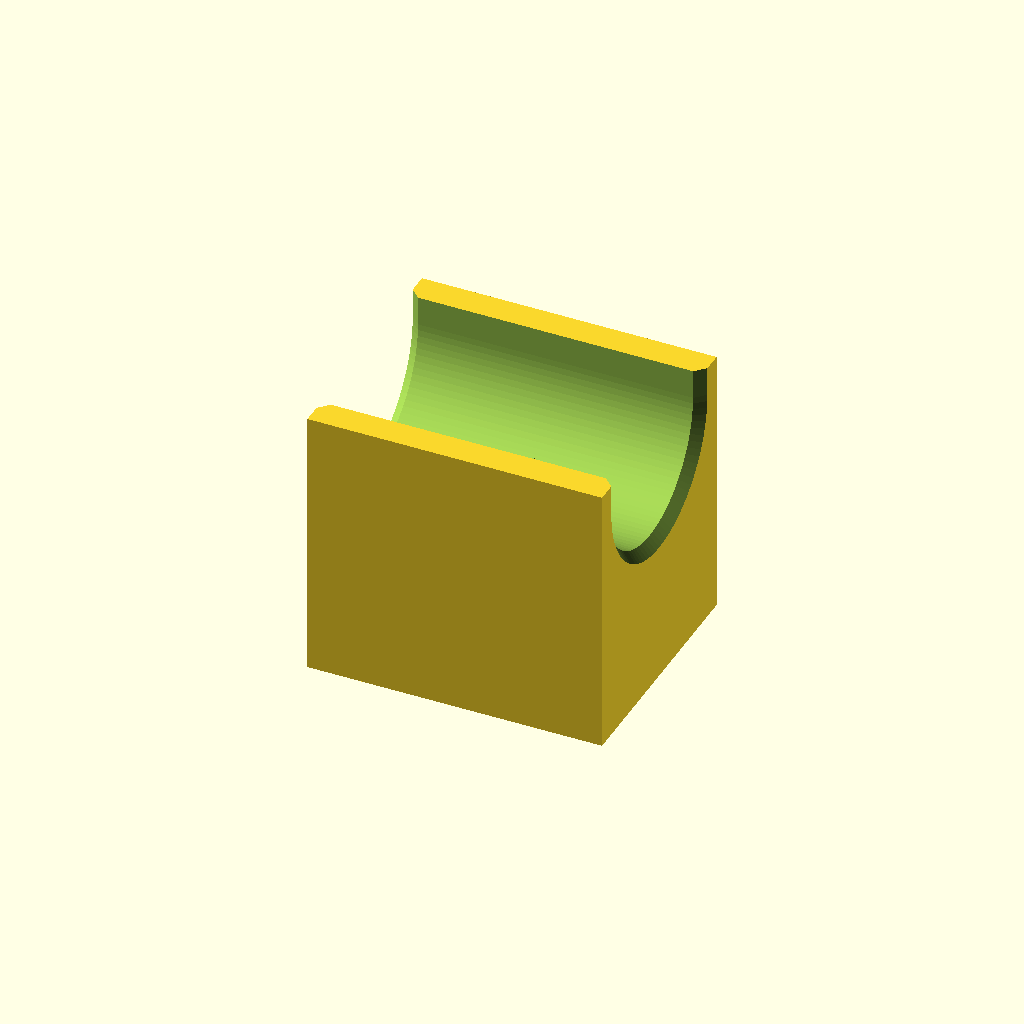
Cell 1: rendered with the file's own defaults.
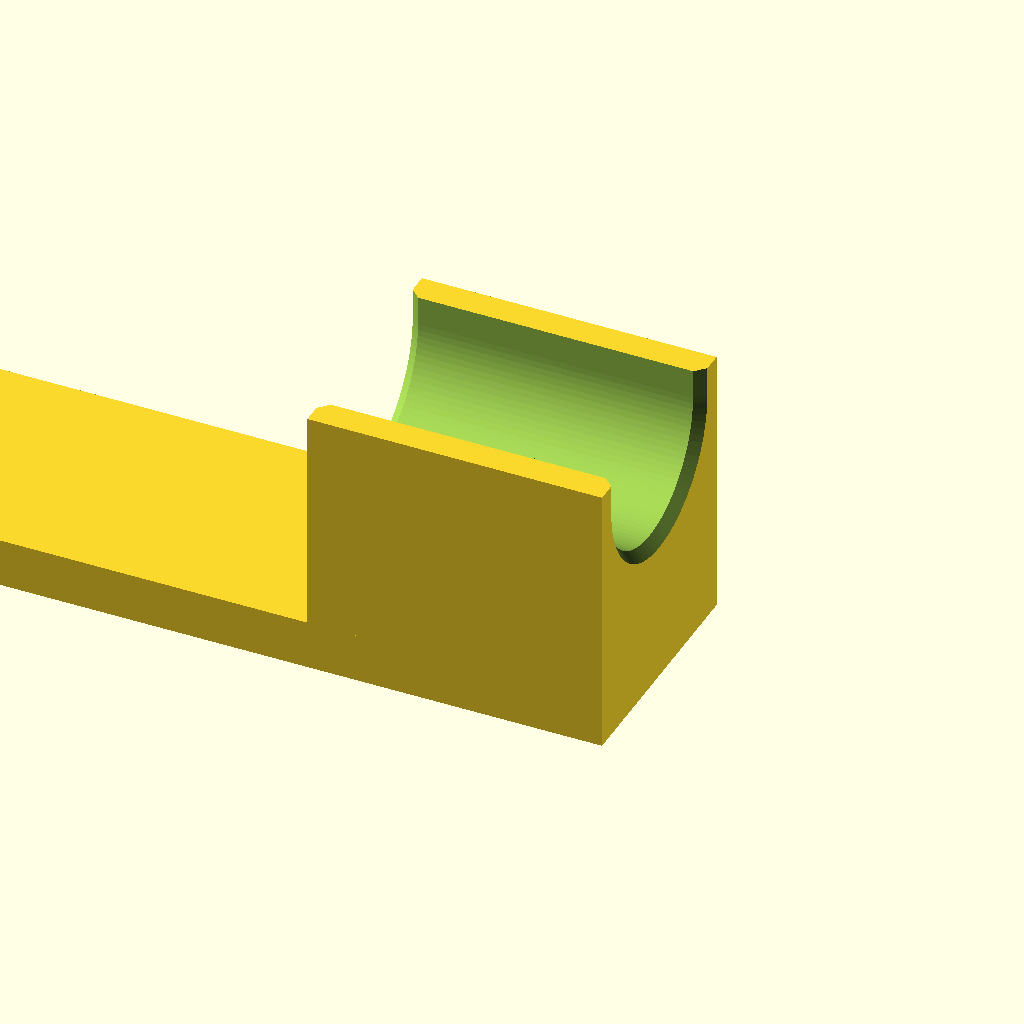
Cell 2: the same model with ONE_PIECE = true.
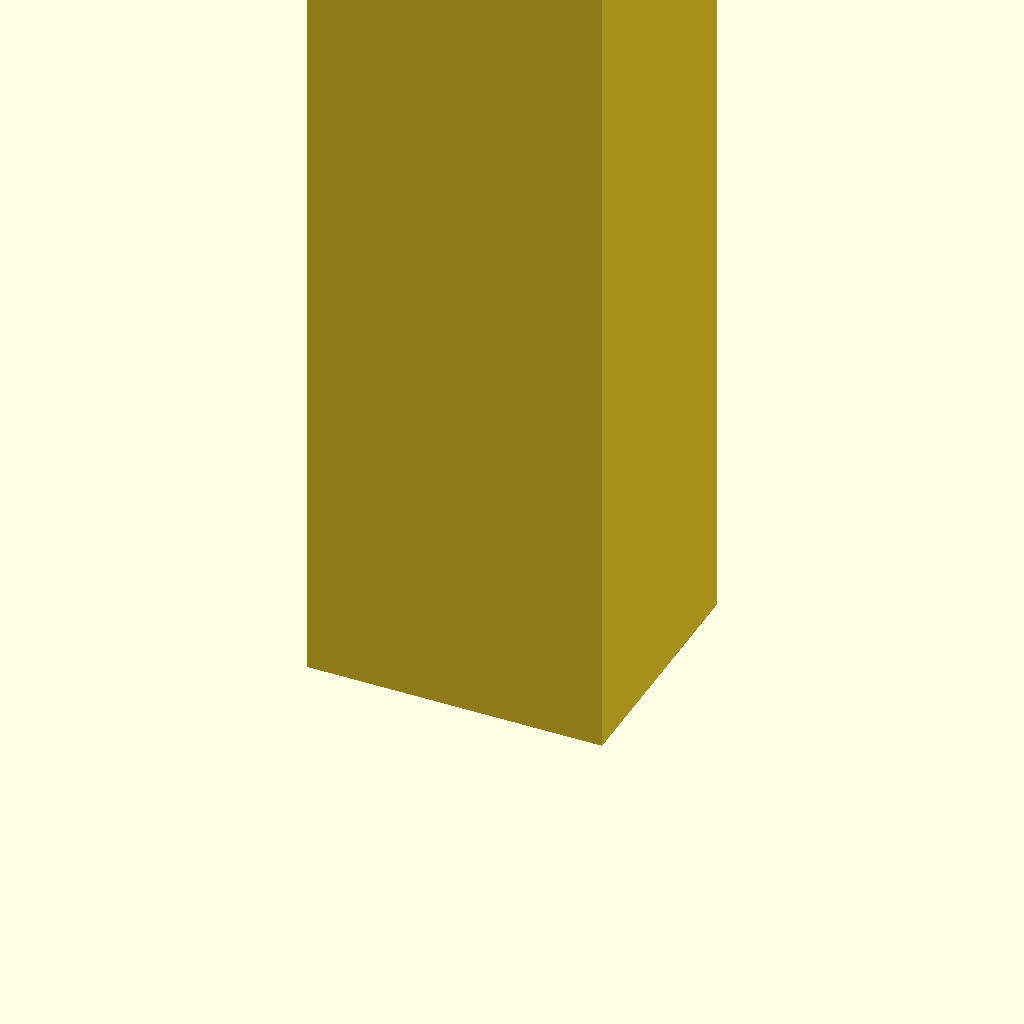
Cell 3 — IN set to 50.8, the other parameters unchanged.
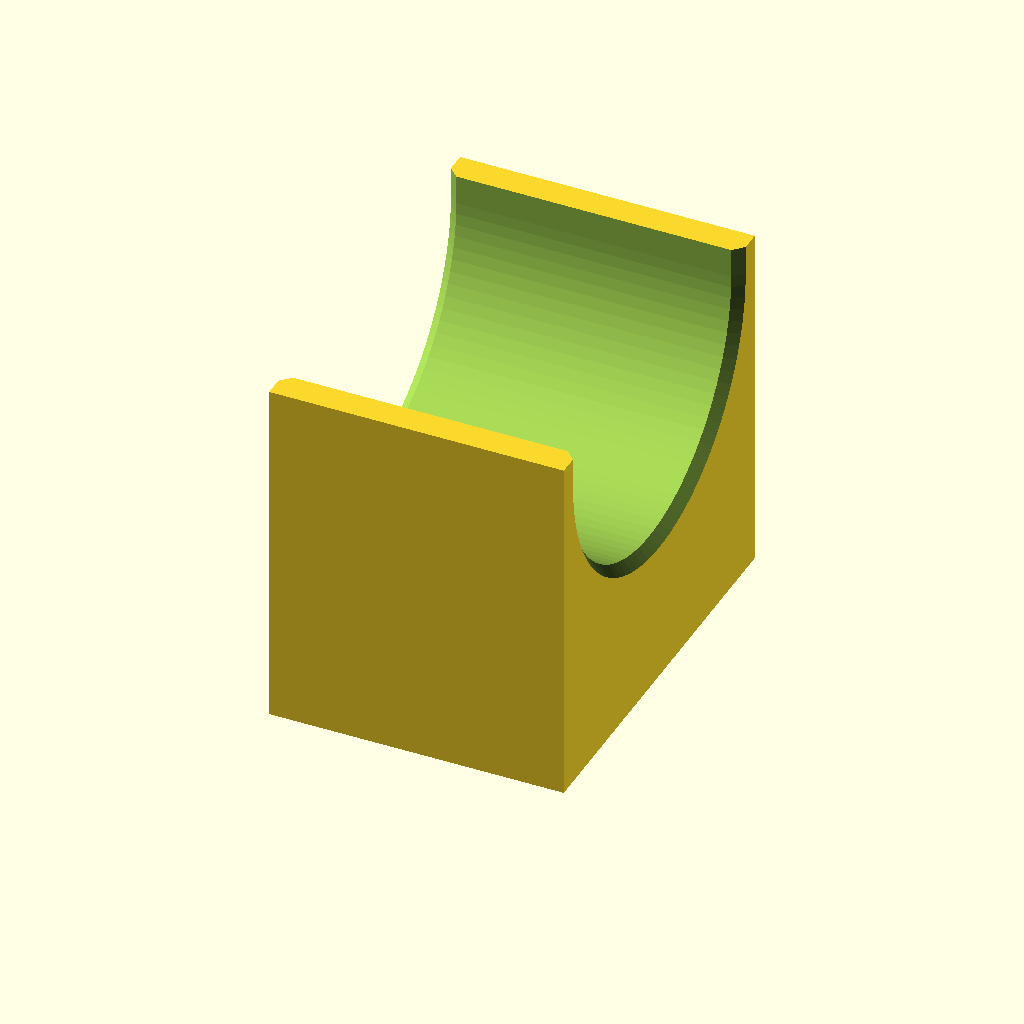
Cell 4 — PIPE_OD set to 66.8, the other parameters unchanged.
All cells are drawn from one camera (rotation 55°, 0°, 25°, orthographic, colour scheme Cornfield), so only the parameter changes between them.
Source of the model, 3d-prints/pipe-guide-bracket/source/FET_pipe_guide.scad:
// freETarget (Competition build) pipe-guide bracket
// A hex pocket traps the M10 bolt head (NUT_TRAP = false) or an M10 nut (NUT_TRAP = true),
// so the fastener is tightened from inside the target box.
// Build all four STLs with ../build-stls.sh.
// Rides the 1" steel pipe uprights so the target can't twist while raising/lowering.
// Source dims: freETarget drawings FRE-007 / FRE-008 (side panels):
//   housing outside width 304 mm, 2x dia 10 mm side holes, 250 mm apart.
//
// Model axes: X = out from the side panel (X=0 is the panel face, printed on the bed)
//             Y = front/back,  Z = vertical, Z=0 at the side-hole centre.
// Set ONE_PIECE = true for a single bracket spanning both holes (needs a >=310 mm bed).

ONE_PIECE   = false;
NUT_TRAP    = false;        // true: trap an M10 nut (bolt head inside the box, use M10x40)
                            // false: trap the hex bolt HEAD (nut inside the box, use M10x55)

IN          = 25.4;
TARGET_W    = 304;          // outside width across side panels
PIPE_GAP_W  = 14.4 * IN;    // design inside-to-inside pipe spacing (measured ~14.5")
PIPE_OD     = 33.4;         // 1" NPS steel pipe = 1.315"
HOLE_PITCH  = 250;          // side-hole spacing

U_CLEAR     = 2.3;          // radial clearance, pipe to U
ARM_T       = 6;            // U arm wall thickness
ARM_PAST    = 6;            // how far the arms extend past the U centre
LEN         = 60;           // height of each bracket head
LEAD        = 2;            // 45-degree lead-in on the U at top and bottom
BOLT_D      = 10.5;         // M10 clearance
HEX_AF      = 17.3;         // hex pocket across flats: traps a 17 mm (DIN 933) or 16 mm (ISO 4017) M10 head
HEAD_H      = NUT_TRAP ? 8 : 6.4;       // M10 nut height / M10 hex head height
HEAD_RECESS = NUT_TRAP ? 4 : 1.5;       // nut/head top sits this far below the U floor
WEB_T       = 10;           // one-piece only: web thickness

FLOOR_X   = (PIPE_GAP_W - TARGET_W) / 2;   // 30.88
U_R       = PIPE_OD/2 + U_CLEAR;           // 19.0
U_CX      = FLOOR_X + U_R;
HALF_W    = U_R + ARM_T;
X_MAX     = U_CX + ARM_PAST;
CB_BOTTOM = FLOOR_X - HEAD_RECESS - HEAD_H;

$fn = 96;

module u_cavity_2d(r) {            // in the XY plane
    translate([U_CX, 0]) circle(r);
    translate([U_CX, -r]) square([X_MAX + 10, 2*r]);
}

module u_cavity() {                // extruded along Z with lead-in flares at both ends
    translate([0,0,-LEN/2 - 1]) linear_extrude(LEN + 2) u_cavity_2d(U_R);
    // 45-degree flare: radius U_R at (LEN/2 - LEAD), U_R + LEAD + 0.5 at (LEN/2 + 0.5)
    for (s = [-1, 1])
        hull() {
            translate([0,0, s*(LEN/2 - LEAD)]) linear_extrude(0.01, center=true) u_cavity_2d(U_R);
            translate([0,0, s*(LEN/2 + 0.5)])  linear_extrude(0.01, center=true) u_cavity_2d(U_R + LEAD + 0.5);
        }
}

module bolt_cut() {
    rotate([0,90,0]) translate([0,0,-1]) cylinder(d=BOLT_D, h=X_MAX + 2);
    // hex pocket (anti-rotation) for the bolt head
    translate([CB_BOTTOM,0,0]) rotate([0,90,0]) rotate([0,0,30])
        cylinder(d=HEX_AF/cos(30), h=X_MAX, $fn=6);
}

module head_body() {
    translate([0, -HALF_W, -LEN/2]) cube([X_MAX, 2*HALF_W, LEN]);
}

module bracket() {
    difference() {
        union() {
            head_body();
            if (ONE_PIECE) {
                translate([0,0,HOLE_PITCH]) head_body();
                translate([0, -HALF_W, 0]) cube([WEB_T, 2*HALF_W, HOLE_PITCH]);
            }
        }
        u_cavity();
        bolt_cut();
        if (ONE_PIECE) translate([0,0,HOLE_PITCH]) { u_cavity(); bolt_cut(); }
    }
}

// Print orientation: panel face (X=0) down on the bed.
rotate([0,-90,0]) bracket();
Customizer parameters (derived from the source; name, type, default, range or options):
ONE_PIECE: bool, default false
NUT_TRAP: bool, default false
IN: number, default 25.4
TARGET_W: number, default 304
PIPE_OD: number, default 33.4
HOLE_PITCH: number, default 250
U_CLEAR: number, default 2.3
ARM_T: number, default 6
ARM_PAST: number, default 6
LEN: number, default 60
LEAD: number, default 2
BOLT_D: number, default 10.5
HEX_AF: number, default 17.3
WEB_T: number, default 10
